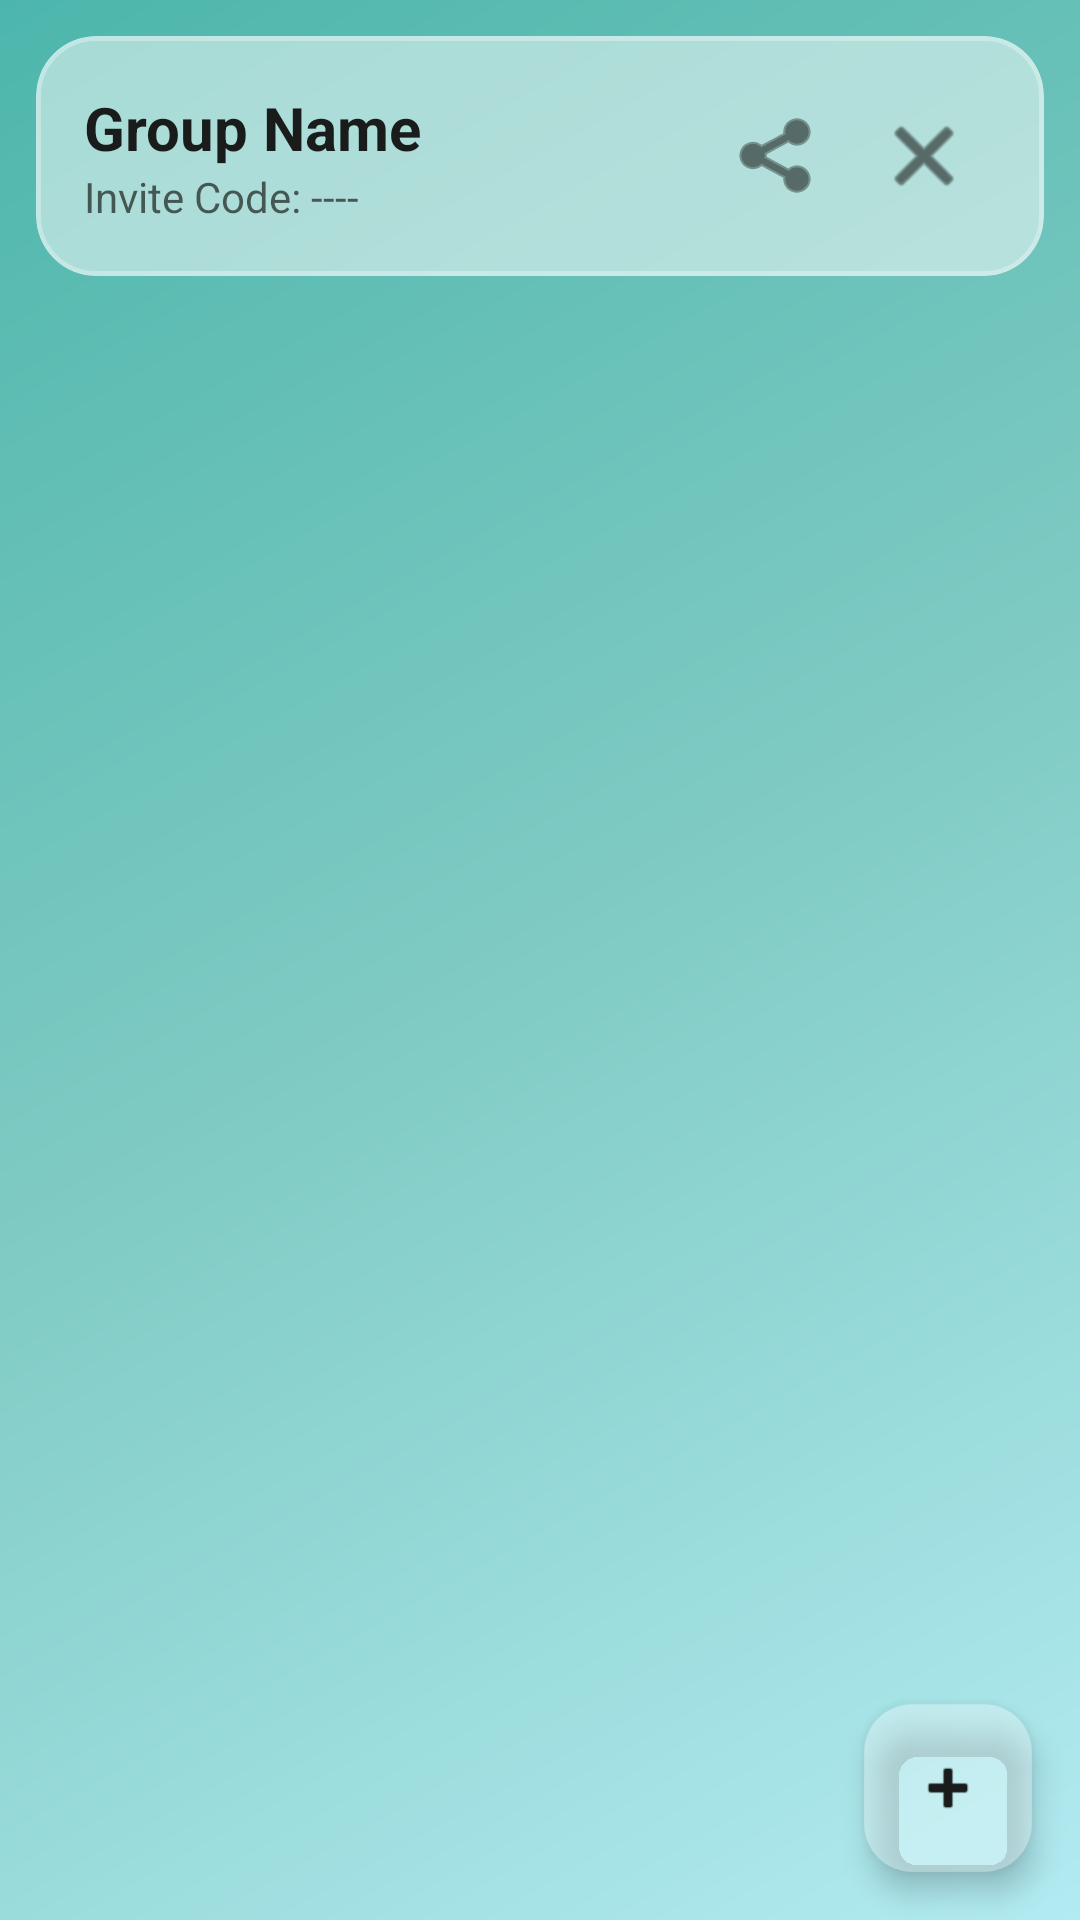

The Android layout XML behind this screen, and the referenced resources:
<!-- AndroidManifest.xml: application theme Theme.ShoppingList -->
<!-- res/layout/fragment_shopping_list.xml -->
<?xml version="1.0" encoding="utf-8"?>
<androidx.constraintlayout.widget.ConstraintLayout xmlns:android="http://schemas.android.com/apk/res/android"
    xmlns:app="http://schemas.android.com/apk/res-auto"
    android:layout_width="match_parent"
    android:layout_height="match_parent"
    android:background="@android:color/transparent">

    <com.google.android.material.card.MaterialCardView
        android:id="@+id/headerCard"
        android:layout_width="match_parent"
        android:layout_height="wrap_content"
        android:layout_margin="12dp"
        style="@style/GlassCard"
        app:layout_constraintTop_toTopOf="parent">

        <LinearLayout
            android:id="@+id/headerLayout"
            android:layout_width="match_parent"
            android:layout_height="wrap_content"
            android:orientation="horizontal"
            android:padding="16dp"
            android:gravity="center_vertical">

            <LinearLayout
                android:layout_width="0dp"
                android:layout_height="wrap_content"
                android:layout_weight="1"
                android:orientation="vertical">

                <TextView
                    android:id="@+id/tvGroupName"
                    android:layout_width="wrap_content"
                    android:layout_height="wrap_content"
                    android:text="Group Name"
                    android:textSize="20sp"
                    android:textStyle="bold"
                    android:textColor="?attr/colorOnSurface"/>

                <TextView
                    android:id="@+id/tvInviteCode"
                    android:layout_width="wrap_content"
                    android:layout_height="wrap_content"
                    android:text="Invite Code: ----"
                    android:textSize="14sp"
                    android:textColor="?attr/colorOnSurface"
                    android:alpha="0.7"/>
            </LinearLayout>

            <ImageButton
                android:id="@+id/btnShare"
                android:layout_width="48dp"
                android:layout_height="48dp"
                android:background="?attr/selectableItemBackgroundBorderless"
                android:src="@android:drawable/ic_menu_share"
                app:tint="?attr/colorOnSurface" />

            <ImageButton
                android:id="@+id/btnLeaveGroup"
                android:layout_width="48dp"
                android:layout_height="48dp"
                android:background="?attr/selectableItemBackgroundBorderless"
                android:src="@android:drawable/ic_menu_close_clear_cancel"
                app:tint="?attr/colorOnSurface" />
        </LinearLayout>
    </com.google.android.material.card.MaterialCardView>

    <androidx.recyclerview.widget.RecyclerView
        android:id="@+id/recyclerView"
        android:layout_width="match_parent"
        android:layout_height="0dp"
        android:clipToPadding="false"
        android:paddingBottom="80dp"
        android:paddingTop="8dp"
        app:layout_constraintTop_toBottomOf="@id/headerCard"
        app:layout_constraintBottom_toBottomOf="parent"/>

    <TextView
        android:id="@+id/tvEmpty"
        android:layout_width="wrap_content"
        android:layout_height="wrap_content"
        android:text="@string/empty_list"
        android:visibility="gone"
        app:layout_constraintTop_toBottomOf="@id/headerCard"
        app:layout_constraintBottom_toBottomOf="parent"
        app:layout_constraintStart_toStartOf="parent"
        app:layout_constraintEnd_toEndOf="parent"/>

    <com.google.android.material.floatingactionbutton.FloatingActionButton
        android:id="@+id/fabAdd"
        android:layout_width="wrap_content"
        android:layout_height="wrap_content"
        android:layout_margin="16dp"
        android:src="@android:drawable/ic_input_add"
        app:layout_constraintBottom_toBottomOf="parent"
        app:layout_constraintEnd_toEndOf="parent" />

    <include
        android:id="@+id/loadingLayout"
        layout="@layout/loading_overlay" />

</androidx.constraintlayout.widget.ConstraintLayout>
<!-- res/layout/loading_overlay.xml (included above) -->
<?xml version="1.0" encoding="utf-8"?>
<androidx.constraintlayout.widget.ConstraintLayout xmlns:android="http://schemas.android.com/apk/res/android"
    xmlns:app="http://schemas.android.com/apk/res-auto"
    android:id="@+id/loadingOverlay"
    android:layout_width="match_parent"
    android:layout_height="match_parent"
    android:background="#20000000"
    android:clickable="true"
    android:focusable="true"
    android:visibility="gone">

    <com.google.android.material.card.MaterialCardView
        android:layout_width="100dp"
        android:layout_height="100dp"
        style="@style/GlassCard"
        app:cardCornerRadius="50dp"
        app:cardBackgroundColor="#66FFFFFF"
        app:layout_constraintTop_toTopOf="parent"
        app:layout_constraintBottom_toBottomOf="parent"
        app:layout_constraintStart_toStartOf="parent"
        app:layout_constraintEnd_toEndOf="parent">

        <ProgressBar
            android:layout_width="50dp"
            android:layout_height="50dp"
            android:layout_gravity="center"
            android:indeterminateTint="#004D40"
            android:indeterminate="true" />

    </com.google.android.material.card.MaterialCardView>

</androidx.constraintlayout.widget.ConstraintLayout>
<!-- resources referenced by this layout -->
<resources>
  <string name="empty_list">No items yet. Add some!</string>
  <style name="GlassCard" parent="Widget.Material3.CardView.Elevated">
          <item name="cardBackgroundColor">#80FFFFFF</item>
          <item name="cardCornerRadius">20dp</item>
          <item name="cardElevation">0dp</item>
          <item name="strokeColor">#4DFFFFFF</item>
          <item name="strokeWidth">1.5dp</item>
      </style>
  <style name="Theme.ShoppingList" parent="Theme.Material3.DayNight.NoActionBar">
          <item name="colorPrimary">#006C4C</item>
          <item name="android:windowBackground">@drawable/liquid_bg</item>
          <item name="android:statusBarColor">#00000000</item>
          <item name="colorPrimaryContainer">#4DFFFFFF</item>
          <item name="colorOnPrimaryContainer">#191C1A</item>
          <item name="colorSurface">#33FFFFFF</item>
          <item name="colorOnSurface">#191C1A</item>
          <item name="cardViewStyle">@style/GlassCard</item>
      </style>
  <!-- drawable liquid_bg (drawable) -->
  <?xml version="1.0" encoding="utf-8"?>
  <shape xmlns:android="http://schemas.android.com/apk/res/android">
      <gradient
          android:angle="135"
          android:startColor="#B2EBF2"
          android:centerColor="#80CBC4"
          android:endColor="#4DB6AC"
          android:type="linear" />
  </shape>
</resources>
